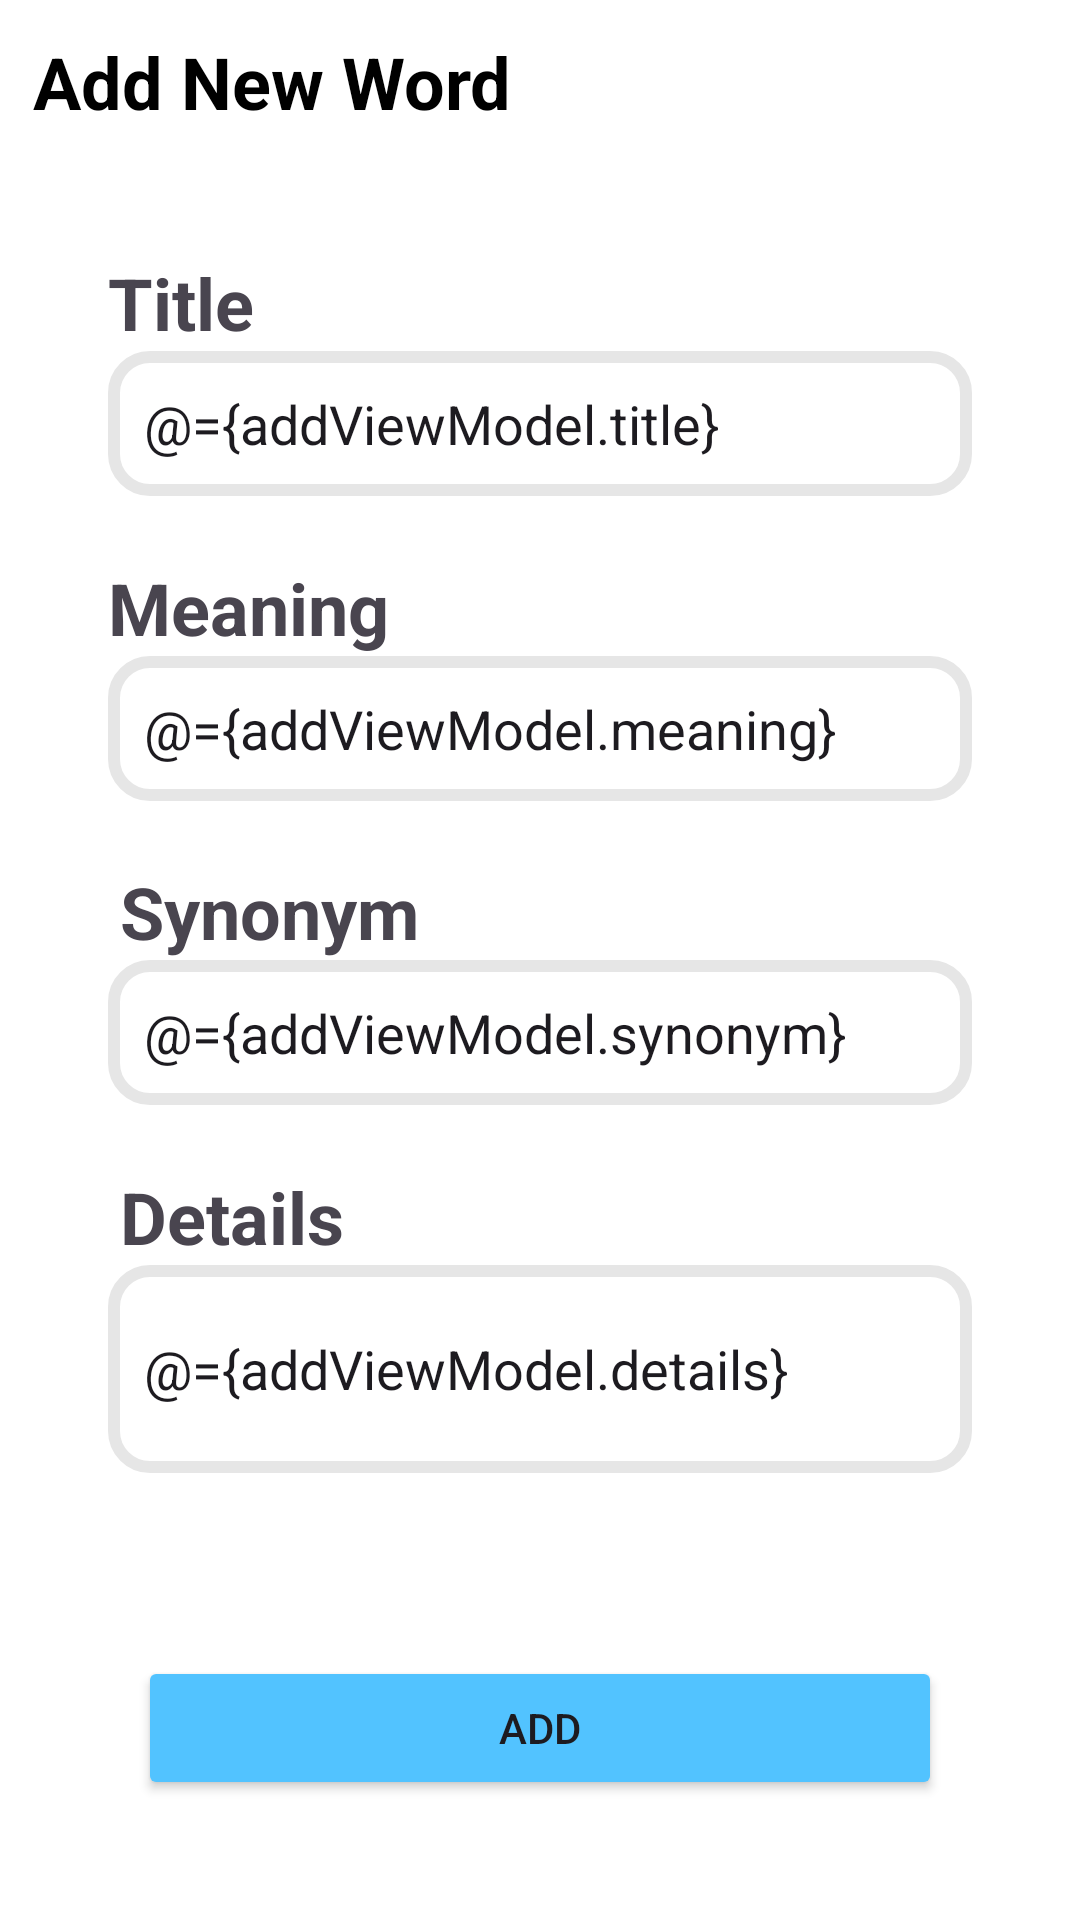

Here is an Android app screen rendered from its layout file. Give the layout XML and the strings, colors and styles it references.
<!-- AndroidManifest.xml: application theme Theme.WordApplicationIndividualProject -->
<!-- res/layout/fragment_add.xml -->
<?xml version="1.0" encoding="utf-8"?>
<layout
    xmlns:tools="http://schemas.android.com/tools"
    xmlns:android="http://schemas.android.com/apk/res/android"
    xmlns:app="http://schemas.android.com/apk/res-auto">

    <data>
        <variable
            name="addViewModel"
            type="com.alvin.wordapplicationindividualproject.ui.add.AddViewModel" />
    </data>

    <androidx.constraintlayout.widget.ConstraintLayout
        android:id="@+id/main"
        android:layout_width="match_parent"
        android:layout_height="match_parent"
        android:layout_gravity="center"
        android:background="@color/white"
        android:orientation="vertical"
        tools:context=".ui.viewDoneDelete.ViewDoneDeleteFragment">

        <TextView
            android:id="@+id/textView4"
            android:layout_width="match_parent"
            android:layout_height="wrap_content"
            android:padding="11dp"
            android:shadowColor="@color/black"
            android:text="@string/add_new_word"
            android:textAlignment="textStart"
            android:textColor="@color/black"
            android:textSize="24dp"
            android:textStyle="bold" />

        <TextView
            android:id="@+id/tvTitle"
            android:layout_width="wrap_content"
            android:layout_height="wrap_content"
            android:text="@string/title"
            android:textSize="@dimen/l"
            android:textStyle="bold"
            app:layout_constraintBottom_toTopOf="@+id/etTitle"
            app:layout_constraintStart_toStartOf="@+id/guideline4" />

        <EditText
            android:id="@+id/etTitle"
            android:layout_width="0dp"
            android:layout_height="wrap_content"
            android:minLines="1"
            android:maxLines="1"
            android:padding="@dimen/s"
            android:background="@drawable/edittext_background"
            android:text="@={addViewModel.title}"
            app:layout_constraintBottom_toTopOf="@+id/etMeaning"
            app:layout_constraintEnd_toStartOf="@+id/guideline5"
            app:layout_constraintHorizontal_bias="0.5"
            app:layout_constraintStart_toStartOf="@+id/guideline4"
            app:layout_constraintTop_toTopOf="@+id/guideline2" />

        <TextView
            android:id="@+id/tvMeaning"
            android:layout_width="wrap_content"
            android:layout_height="wrap_content"
            android:text="@string/meaning"
            android:textSize="@dimen/l"
            android:textStyle="bold" app:layout_constraintBottom_toTopOf="@+id/etMeaning"
            app:layout_constraintStart_toStartOf="@+id/guideline4" />

        <EditText
            android:id="@+id/etMeaning"
            android:layout_width="0dp"
            android:layout_height="wrap_content"
            android:padding="@dimen/s"
            android:text="@={addViewModel.meaning}"
            android:background="@drawable/edittext_background"
            android:minLines="1"
            android:inputType="textMultiLine"
            android:maxLines="2"
            app:layout_constraintBottom_toTopOf="@+id/etSynonym"
            app:layout_constraintEnd_toStartOf="@+id/guideline5"
            app:layout_constraintHorizontal_bias="0.5"
            app:layout_constraintStart_toStartOf="@+id/guideline4"
            app:layout_constraintTop_toBottomOf="@+id/etTitle" />

        <TextView
            android:id="@+id/tvSynonym"
            android:layout_width="wrap_content"
            android:layout_height="wrap_content"
            android:layout_marginStart="4dp"
            android:text="@string/synonym"
            android:textSize="@dimen/l"
            android:textStyle="bold"
            app:layout_constraintBottom_toTopOf="@+id/etSynonym"
            app:layout_constraintStart_toStartOf="@+id/guideline4" />

        <EditText
            android:id="@+id/etSynonym"
            android:layout_width="0dp"
            android:layout_height="wrap_content"
            android:padding="@dimen/s"
            android:text="@={addViewModel.synonym}"
            android:background="@drawable/edittext_background"
            android:minLines="1"
            android:inputType="textMultiLine"
            android:maxLines="2"
            app:layout_constraintBottom_toTopOf="@+id/etDetails"
            app:layout_constraintEnd_toStartOf="@+id/guideline5"
            app:layout_constraintHorizontal_bias="0.5"
            app:layout_constraintStart_toStartOf="@+id/guideline4"
            app:layout_constraintTop_toBottomOf="@+id/etMeaning" />

        <TextView
            android:id="@+id/tvDetails"
            android:layout_width="wrap_content"
            android:layout_height="wrap_content"
            android:layout_marginStart="4dp"
            android:text="@string/details"
            android:textSize="@dimen/l"
            android:textStyle="bold"
            app:layout_constraintBottom_toTopOf="@+id/etDetails"
            app:layout_constraintStart_toStartOf="@+id/guideline4" />

        <EditText
            android:id="@+id/etDetails"
            android:layout_width="0dp"
            android:padding="@dimen/s"
            android:layout_height="wrap_content"
            android:background="@drawable/edittext_background"
            android:minLines="2"
            android:inputType="textMultiLine"
            android:maxLines="5"
            android:text="@={addViewModel.details}"
            app:layout_constraintBottom_toTopOf="@+id/guideline1"
            app:layout_constraintEnd_toStartOf="@+id/guideline5"
            app:layout_constraintHorizontal_bias="0.5"
            app:layout_constraintStart_toStartOf="@+id/guideline4"
            app:layout_constraintTop_toBottomOf="@+id/etSynonym" />

        <Button
            android:id="@+id/btnAdd"
            android:layout_width="0dp"
            android:layout_height="wrap_content"
            android:layout_margin="10dp"
            android:backgroundTint="@color/blue"
            android:text="@string/add"
            android:onClick="@{() -> addViewModel.submit()}"
            app:layout_constraintBottom_toTopOf="@+id/guideline3"
            app:layout_constraintEnd_toStartOf="@+id/guideline5"
            app:layout_constraintStart_toStartOf="@+id/guideline4"
            app:layout_constraintTop_toTopOf="@+id/guideline1" />

        <androidx.constraintlayout.widget.Guideline
            android:id="@+id/guideline1"
            android:layout_width="wrap_content"
            android:layout_height="wrap_content"
            android:orientation="horizontal"
            app:layout_constraintGuide_percent="0.85" />

        <androidx.constraintlayout.widget.Guideline
            android:id="@+id/guideline2"
            android:layout_width="wrap_content"
            android:layout_height="wrap_content"
            android:orientation="horizontal"
            app:layout_constraintGuide_percent="0.1" />

        <androidx.constraintlayout.widget.Guideline
            android:id="@+id/guideline3"
            android:layout_width="wrap_content"
            android:layout_height="wrap_content"
            android:orientation="horizontal"
            app:layout_constraintGuide_percent="0.95" />

        <androidx.constraintlayout.widget.Guideline
            android:id="@+id/guideline4"
            android:layout_width="wrap_content"
            android:layout_height="wrap_content"
            android:orientation="vertical"
            app:layout_constraintGuide_percent="0.1" />

        <androidx.constraintlayout.widget.Guideline
            android:id="@+id/guideline5"
            android:layout_width="wrap_content"
            android:layout_height="wrap_content"
            android:orientation="vertical"
            app:layout_constraintGuide_percent="0.9" />

    </androidx.constraintlayout.widget.ConstraintLayout>

</layout>
<!-- resources referenced by this layout -->
<resources>
  <color name="black">#FF000000</color>
  <color name="blue">#52C3FF</color>
  <color name="white">#FFFFFFFF</color>
  <dimen name="l">24dp</dimen>
  <dimen name="s">12dp</dimen>
  <!-- drawable edittext_background (drawable) -->
  <?xml version="1.0" encoding="utf-8"?>
  
  <selector xmlns:android="http://schemas.android.com/apk/res/android">
      <item android:state_enabled="true" android:state_focused="true">
          <shape android:shape="rectangle">
              <corners android:radius="@dimen/s" />
              <stroke android:width="@dimen/xxxxs" android:color="@color/green"/>
          </shape>
      </item>
      <item android:state_enabled="true">
          <shape android:shape="rectangle">
              <corners android:radius="@dimen/s"/>
              <stroke android:width="4dp" android:color="@color/grey" />
              <padding android:left="@dimen/xxxs" android:right="@dimen/xxxs"/>
          </shape>
  
      </item>
  </selector>
  <string name="add">Add</string>
  <string name="add_new_word">Add New Word</string>
  <string name="details">Details</string>
  <string name="meaning">Meaning</string>
  <string name="synonym">Synonym</string>
  <string name="title">Title</string>
  <style name="Theme.WordApplicationIndividualProject" parent="Base.Theme.WordApplicationIndividualProject" />
  <dimen name="xxxxs">4dp</dimen>
  <color name="green">#08C351</color>
  <color name="grey">#E6E6E6</color>
  <dimen name="xxxs">6dp</dimen>
  <style name="Base.Theme.WordApplicationIndividualProject" parent="Theme.Material3.DayNight.NoActionBar">
          
          
      </style>
</resources>
